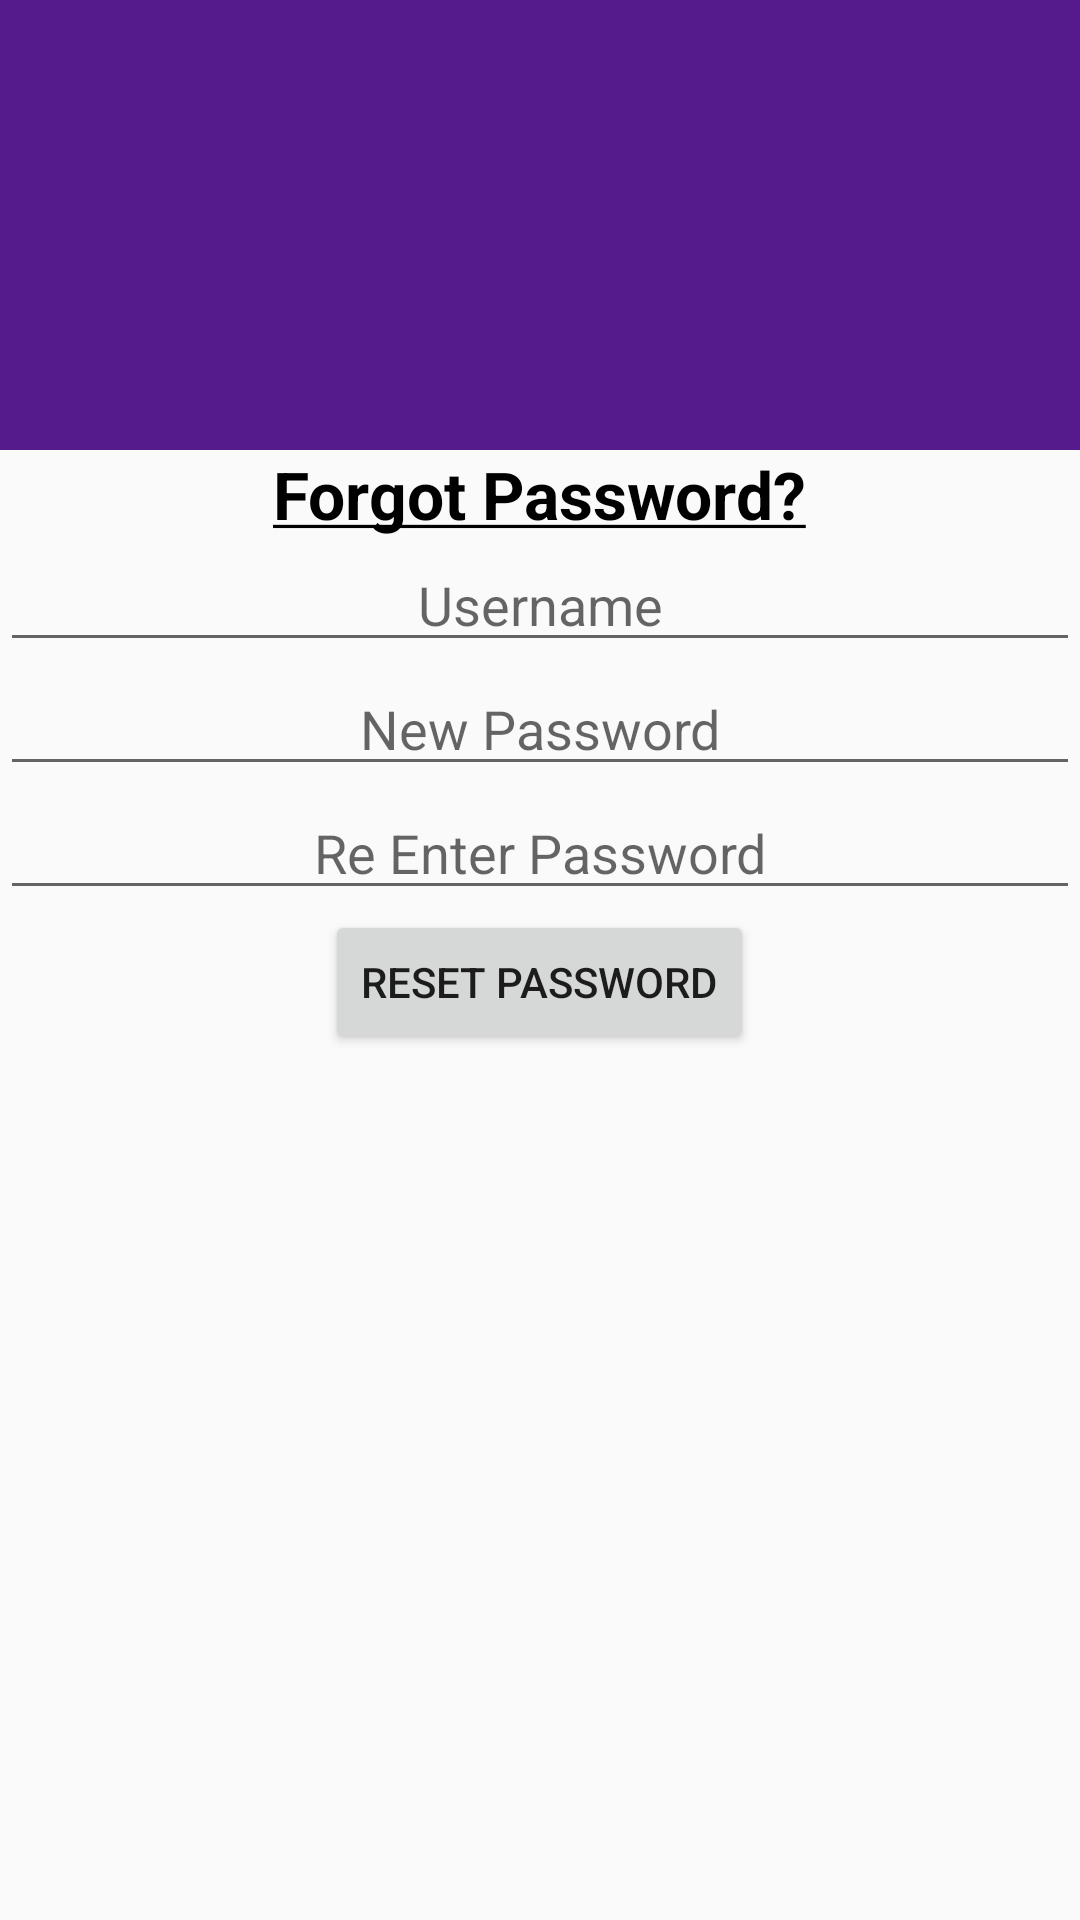

This screen was rendered from an Android layout file. Write that file and the resources it references.
<!-- AndroidManifest.xml: application theme AppTheme -->
<!-- res/layout/activity_forgotpassword.xml -->
<?xml version="1.0" encoding="utf-8"?>
<LinearLayout xmlns:android="http://schemas.android.com/apk/res/android"
    android:layout_width="match_parent"
    android:layout_height="match_parent"
    android:orientation="vertical">

    <include layout="@layout/toolbar"
        android:id="@+id/toolBarInclude"/>

    <TextView
        android:id="@+id/forgetPassword"
        android:layout_width="wrap_content"
        android:layout_height="wrap_content"
        android:text="@string/forgot_password"
        android:textSize="22sp"
        android:layout_gravity="center"
        android:textStyle="bold"
        android:textColor="@color/black"/>

    <EditText
        android:id="@+id/username"
        android:layout_width="match_parent"
        android:layout_height="wrap_content"
        android:gravity="center"
        android:hint="@string/user_name" />

    <EditText
        android:id="@+id/newPassword"
        android:layout_width="match_parent"
        android:layout_height="wrap_content"
        android:gravity="center"
        android:hint="@string/new_password" />

    <EditText
        android:id="@+id/rePassword"
        android:layout_width="match_parent"
        android:layout_height="wrap_content"
        android:gravity="center"
        android:hint="@string/re_enter_password"/>

    <Button
        android:id="@+id/btnResetPassword"
        android:layout_width="wrap_content"
        android:layout_height="wrap_content"
        android:layout_gravity="center"
        android:text="@string/reset_password"/>
</LinearLayout>
<!-- res/layout/toolbar.xml (included above) -->
<?xml version="1.0" encoding="utf-8"?>
<android.support.v7.widget.Toolbar xmlns:android="http://schemas.android.com/apk/res/android"
    xmlns:app="http://schemas.android.com/apk/res-auto"
    android:id="@+id/toolBar"
    style="@style/Base.Widget.AppCompat.Toolbar"
    android:layout_width="match_parent"
    android:layout_height="150dp"
    android:background="@color/colorPrimaryDark"
    app:titleTextColor="@color/white">

</android.support.v7.widget.Toolbar>
<!-- resources referenced by this layout -->
<resources>
  <color name="black">#000</color>
  <color name="colorPrimaryDark">#551A8B</color>
  <string name="forgot_password"><u>Forgot Password?</u></string>
  <string name="new_password">New Password</string>
  <string name="re_enter_password">Re Enter Password</string>
  <string name="reset_password">Reset Password</string>
  <string name="user_name">Username</string>
  <style name="AppTheme" parent="Theme.AppCompat.Light.NoActionBar">
     
          <item name="colorPrimary">@color/colorPrimary</item>
          <item name="colorPrimaryDark">@color/colorPrimaryDark</item>
          <item name="colorAccent">@color/colorAccent</item>
      
      </style>
  <color name="colorPrimary">#551A8B</color>
  <color name="colorAccent">#000</color>
  <!-- not gathered from this repository: default colours our renderer supplied (Android Studio template values) -->
  <color name="white">#FFFFFFFF</color>
</resources>
